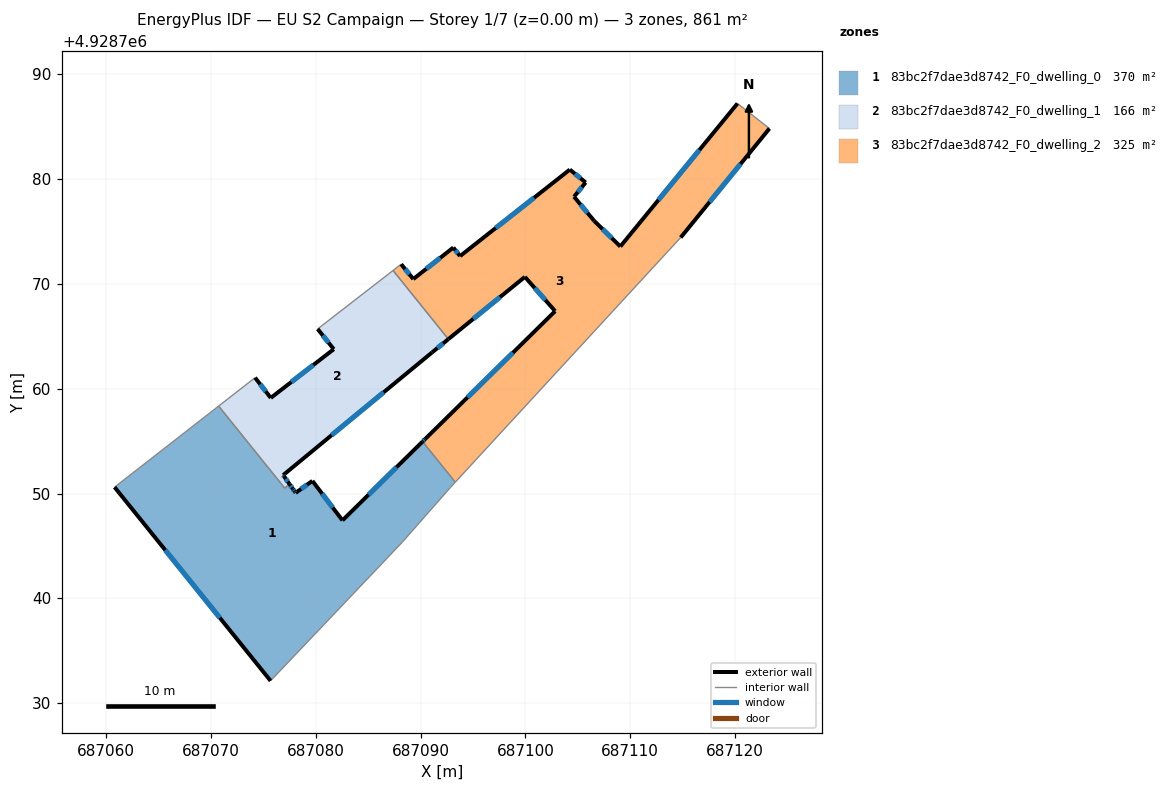
=== STOREY PLAN SPEC (per zone: floor XY polygon, exterior-wall plan segments, windows/doors) ===
zone 1: 83bc2f7dae3d8742_F0_dwelling_0  (369.7 m²)
  floor: (687090.18, 4928754.96) (687093.30, 4928751.08) (687092.85, 4928750.59) (687088.24, 4928745.36) (687075.67, 4928732.12) (687060.79, 4928750.61) (687070.72, 4928758.34) (687077.02, 4928750.52) (687077.48, 4928750.89) (687077.81, 4928750.43) (687077.98, 4928750.19) (687078.06, 4928750.07) (687079.67, 4928751.21) (687082.54, 4928747.43)
  exterior wall: (687079.67, 4928751.21) – (687078.06, 4928750.07)  [2.0 m]
    window: (687079.14, 4928750.83) – (687078.59, 4928750.44)  [0.7 m²]
  exterior wall: (687082.54, 4928747.43) – (687079.67, 4928751.21)  [4.7 m]
    window: (687081.60, 4928748.66) – (687080.60, 4928749.98)  [1.7 m²]
  exterior wall: (687090.18, 4928754.96) – (687082.54, 4928747.43)  [10.7 m]
    window: (687087.69, 4928752.51) – (687085.02, 4928749.88)  [3.9 m²]
  exterior wall: (687060.79, 4928750.61) – (687075.67, 4928732.12)  [23.7 m]
    window: (687065.63, 4928744.60) – (687070.83, 4928738.13)  [8.7 m²]
  exterior wall: (687077.81, 4928750.43) – (687077.48, 4928750.89)  [0.6 m]
    window: (687077.70, 4928750.58) – (687077.59, 4928750.74)  [0.2 m²]
  exterior wall: (687077.98, 4928750.19) – (687077.81, 4928750.43)  [0.3 m]
    window: (687077.92, 4928750.27) – (687077.86, 4928750.35)  [0.1 m²]
  exterior wall: (687078.06, 4928750.07) – (687077.98, 4928750.19)  [0.2 m]
    window: (687078.04, 4928750.11) – (687078.01, 4928750.15)  [0.1 m²]
  interior walls: 9
zone 2: 83bc2f7dae3d8742_F0_dwelling_1  (165.6 m²)
  floor: (687087.36, 4928771.29) (687092.64, 4928764.73) (687091.08, 4928763.46) (687076.88, 4928751.75) (687076.96, 4928751.63) (687077.48, 4928750.89) (687077.02, 4928750.52) (687076.83, 4928750.75) (687076.82, 4928750.77) (687070.72, 4928758.34) (687074.19, 4928761.05) (687075.69, 4928759.12) (687081.70, 4928763.77) (687080.17, 4928765.70)
  exterior wall: (687075.69, 4928759.12) – (687074.19, 4928761.05)  [2.4 m]
    window: (687075.21, 4928759.75) – (687074.68, 4928760.43)  [0.9 m²]
  exterior wall: (687081.70, 4928763.77) – (687075.69, 4928759.12)  [7.6 m]
    window: (687079.75, 4928762.26) – (687077.65, 4928760.64)  [2.8 m²]
  exterior wall: (687080.17, 4928765.70) – (687081.70, 4928763.77)  [2.5 m]
    window: (687080.67, 4928765.08) – (687081.20, 4928764.40)  [0.9 m²]
  exterior wall: (687091.08, 4928763.46) – (687092.64, 4928764.73)  [2.0 m]
    window: (687091.59, 4928763.88) – (687092.14, 4928764.32)  [0.7 m²]
  exterior wall: (687076.88, 4928751.75) – (687091.08, 4928763.46)  [18.4 m]
    window: (687081.50, 4928755.56) – (687086.46, 4928759.66)  [6.8 m²]
  exterior wall: (687076.96, 4928751.63) – (687076.88, 4928751.75)  [0.2 m]
    window: (687076.93, 4928751.67) – (687076.90, 4928751.71)  [0.1 m²]
  exterior wall: (687077.48, 4928750.89) – (687076.96, 4928751.63)  [0.9 m]
    window: (687077.31, 4928751.13) – (687077.13, 4928751.39)  [0.3 m²]
  interior walls: 7
zone 3: 83bc2f7dae3d8742_F0_dwelling_2  (325.3 m²)
  floor: (687123.28, 4928784.83) (687114.81, 4928774.43) (687093.30, 4928751.08) (687090.18, 4928754.96) (687090.43, 4928755.20) (687102.83, 4928767.40) (687099.94, 4928770.67) (687092.64, 4928764.73) (687087.36, 4928771.29) (687088.14, 4928771.88) (687089.30, 4928770.46) (687093.11, 4928773.47) (687093.76, 4928772.65) (687104.23, 4928780.91) (687105.74, 4928779.68) (687104.63, 4928778.32) (687106.54, 4928776.03) (687109.05, 4928773.57) (687120.23, 4928787.22)
  exterior wall: (687102.83, 4928767.40) – (687090.43, 4928755.20)  [17.4 m]
    window: (687098.80, 4928763.44) – (687094.46, 4928759.17)  [6.4 m²]
  exterior wall: (687099.94, 4928770.67) – (687102.83, 4928767.40)  [4.4 m]
    window: (687100.88, 4928769.61) – (687101.89, 4928768.47)  [1.6 m²]
  exterior wall: (687092.64, 4928764.73) – (687099.94, 4928770.67)  [9.4 m]
    window: (687095.02, 4928766.66) – (687097.57, 4928768.74)  [3.5 m²]
  exterior wall: (687089.30, 4928770.46) – (687088.14, 4928771.88)  [1.8 m]
    window: (687088.92, 4928770.93) – (687088.51, 4928771.42)  [0.7 m²]
  exterior wall: (687093.11, 4928773.47) – (687089.30, 4928770.46)  [4.9 m]
    window: (687091.87, 4928772.50) – (687090.54, 4928771.44)  [1.8 m²]
  exterior wall: (687093.76, 4928772.65) – (687093.11, 4928773.47)  [1.0 m]
    window: (687093.55, 4928772.92) – (687093.32, 4928773.21)  [0.4 m²]
  exterior wall: (687104.23, 4928780.91) – (687093.76, 4928772.65)  [13.3 m]
    window: (687100.83, 4928778.23) – (687097.16, 4928775.34)  [4.9 m²]
  exterior wall: (687105.74, 4928779.68) – (687104.23, 4928780.91)  [1.9 m]
    window: (687105.25, 4928780.08) – (687104.73, 4928780.51)  [0.7 m²]
  exterior wall: (687104.63, 4928778.32) – (687105.74, 4928779.68)  [1.8 m]
    window: (687104.99, 4928778.77) – (687105.38, 4928779.24)  [0.6 m²]
  exterior wall: (687106.54, 4928776.03) – (687104.63, 4928778.32)  [3.0 m]
    window: (687105.92, 4928776.78) – (687105.26, 4928777.58)  [1.1 m²]
  exterior wall: (687109.05, 4928773.57) – (687106.54, 4928776.03)  [3.5 m]
    window: (687108.24, 4928774.37) – (687107.36, 4928775.23)  [1.3 m²]
  exterior wall: (687120.23, 4928787.22) – (687109.05, 4928773.57)  [17.6 m]
    window: (687116.60, 4928782.78) – (687112.69, 4928778.01)  [6.5 m²]
  exterior wall: (687114.81, 4928774.43) – (687123.28, 4928784.83)  [13.4 m]
    window: (687117.57, 4928777.82) – (687120.53, 4928781.45)  [4.9 m²]
  exterior wall: (687090.43, 4928755.20) – (687090.18, 4928754.96)  [0.4 m]
    window: (687090.35, 4928755.12) – (687090.26, 4928755.04)  [0.1 m²]
  interior walls: 5

=== DERIVED (storey summary) ===
Building: EU S2 Campaign
Storey: 1 of 7  (floor level z = 0.00 m)
Storey gross floor area: 860.6 m²
Zones on this storey: 3
  - 83bc2f7dae3d8742_F0_dwelling_0: floor 369.7 m²; exterior wall 42.2 m (126.5 m²); 7 window(s) 15.5 m²; WWR 12.2%
  - 83bc2f7dae3d8742_F0_dwelling_1: floor 165.6 m²; exterior wall 34.0 m (102.0 m²); 7 window(s) 12.5 m²; WWR 12.2%
  - 83bc2f7dae3d8742_F0_dwelling_2: floor 325.3 m²; exterior wall 93.9 m (281.6 m²); 14 window(s) 34.4 m²; WWR 12.2%
Zone adjacency (shared interzone walls):
  - 83bc2f7dae3d8742_F0_dwelling_0 ↔ 83bc2f7dae3d8742_F0_dwelling_1
  - 83bc2f7dae3d8742_F0_dwelling_0 ↔ 83bc2f7dae3d8742_F0_dwelling_2
  - 83bc2f7dae3d8742_F0_dwelling_1 ↔ 83bc2f7dae3d8742_F0_dwelling_2